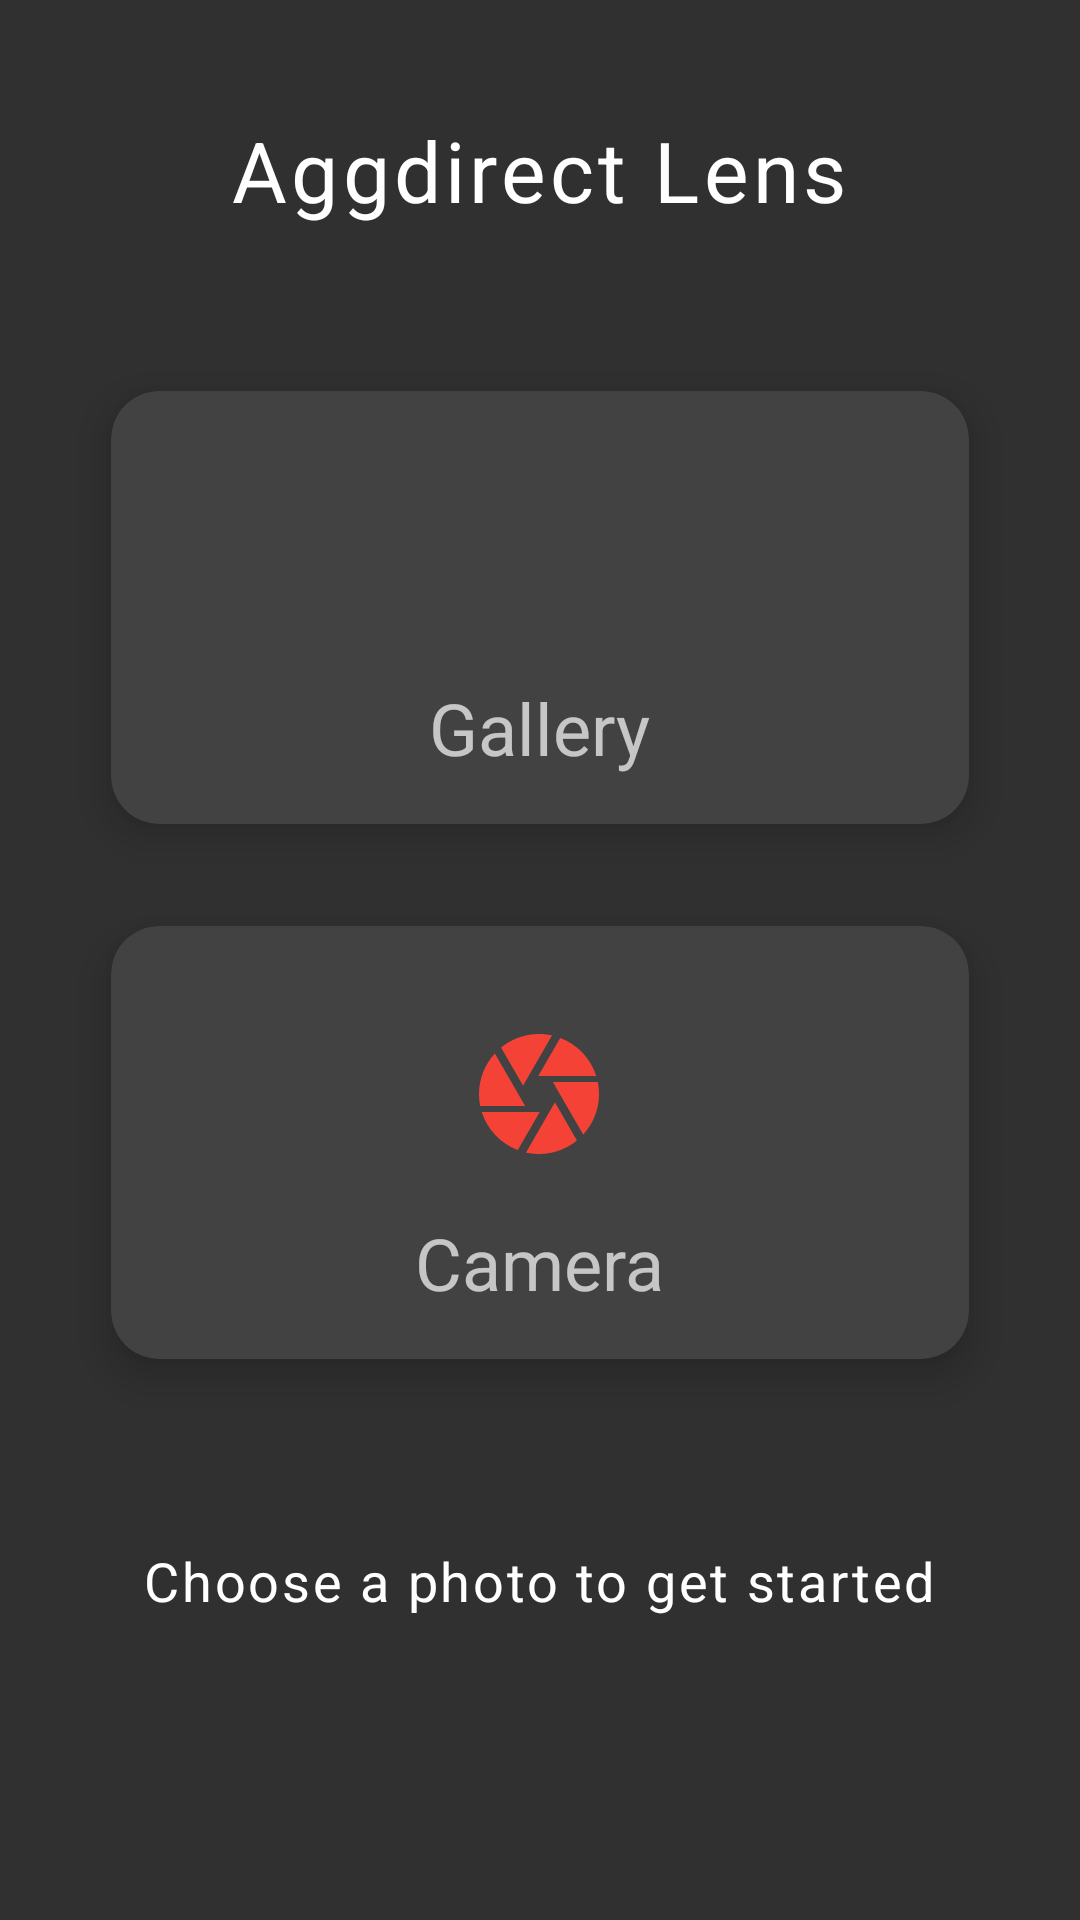

Write the Android layout XML for this screen, with the resource values it uses.
<!-- AndroidManifest.xml: application theme AppTheme -->
<!-- res/layout/activity_main.xml -->
<?xml version="1.0" encoding="utf-8"?>
<LinearLayout xmlns:android="http://schemas.android.com/apk/res/android"
    xmlns:app="http://schemas.android.com/apk/res-auto"
    android:layout_width="match_parent"
    android:layout_height="match_parent"
    android:orientation="vertical">

    <FrameLayout
        android:layout_width="match_parent"
        android:layout_height="0dp"
        android:layout_weight="1">

        <com.google.android.material.textview.MaterialTextView
            android:layout_width="wrap_content"
            android:layout_height="wrap_content"
            android:layout_gravity="center"
            android:layout_margin="@dimen/margin_16"
            android:letterSpacing="0.05"
            android:text="@string/app_name"
            android:textColor="@android:color/white"
            android:textSize="28sp"
            app:layout_constraintBottom_toTopOf="@id/cardGallery"
            app:layout_constraintEnd_toEndOf="parent"
            app:layout_constraintStart_toStartOf="parent"
            app:layout_constraintTop_toTopOf="parent" />

    </FrameLayout>

    <LinearLayout
        android:layout_width="match_parent"
        android:layout_height="wrap_content"
        android:gravity="center"
        android:orientation="vertical"
        android:paddingHorizontal="@dimen/margin_24">

        <androidx.cardview.widget.CardView
            android:id="@+id/cardGallery"
            android:layout_width="match_parent"
            android:layout_height="wrap_content"
            app:cardCornerRadius="@dimen/margin_16"
            app:cardElevation="@dimen/margin_8"
            app:cardUseCompatPadding="true">

            <LinearLayout
                android:layout_width="wrap_content"
                android:layout_height="wrap_content"
                android:layout_gravity="center"
                android:gravity="center"
                android:orientation="vertical"
                android:padding="@dimen/margin_16">

                <androidx.appcompat.widget.AppCompatImageView
                    android:layout_width="@dimen/margin_48"
                    android:layout_height="@dimen/margin_48"
                    android:layout_margin="@dimen/margin_16"
                    app:srcCompat="@drawable/ic_photo_svg"
                    app:tint="@android:color/holo_green_light" />

                <com.google.android.material.textview.MaterialTextView
                    android:id="@+id/btnGallery"
                    android:layout_width="wrap_content"
                    android:layout_height="wrap_content"
                    android:text="Gallery"
                    android:textSize="24sp" />

            </LinearLayout>


        </androidx.cardview.widget.CardView>

        <androidx.cardview.widget.CardView
            android:id="@+id/cardCamera"
            android:layout_width="match_parent"
            android:layout_height="wrap_content"
            app:cardCornerRadius="@dimen/margin_16"
            app:cardElevation="@dimen/margin_8"
            app:cardUseCompatPadding="true"
            app:layout_constraintDimensionRatio="2:1"
            app:layout_constraintEnd_toEndOf="parent"
            app:layout_constraintStart_toStartOf="parent"
            app:layout_constraintTop_toBottomOf="@+id/cardGallery">

            <LinearLayout
                android:layout_width="wrap_content"
                android:layout_height="wrap_content"
                android:layout_gravity="center"
                android:gravity="center"
                android:orientation="vertical"
                android:padding="@dimen/margin_16">

                <androidx.appcompat.widget.AppCompatImageView
                    android:layout_width="@dimen/margin_48"
                    android:layout_height="@dimen/margin_48"
                    android:layout_margin="@dimen/margin_16"
                    app:srcCompat="@drawable/ic_camera"
                    app:tint="@color/colorPrimary" />

                <com.google.android.material.textview.MaterialTextView
                    android:id="@+id/btnCamera"
                    android:layout_width="wrap_content"
                    android:layout_height="wrap_content"
                    android:text="Camera"
                    android:textSize="24sp" />

            </LinearLayout>


        </androidx.cardview.widget.CardView>

    </LinearLayout>

    <FrameLayout
        android:layout_width="match_parent"
        android:layout_height="0dp"
        android:layout_weight="1">

        <com.google.android.material.textview.MaterialTextView
            android:layout_width="wrap_content"
            android:layout_height="wrap_content"
            android:layout_gravity="center"
            android:layout_margin="@dimen/margin_16"
            android:letterSpacing="0.05"
            android:text="Choose a photo to get started"
            android:textColor="@android:color/white"
            android:textSize="18sp"
            app:layout_constraintBottom_toBottomOf="parent"
            app:layout_constraintEnd_toEndOf="parent"
            app:layout_constraintStart_toStartOf="parent"
            app:layout_constraintTop_toBottomOf="@id/cardCamera" />

    </FrameLayout>

    <com.google.android.material.textview.MaterialTextView
        android:id="@+id/txtVersion"
        android:layout_width="wrap_content"
        android:layout_height="wrap_content"
        android:layout_gravity="center"
        android:layout_margin="@dimen/margin_16"
        android:letterSpacing="0.05"
        android:textColor="@android:color/white"
        android:textSize="18sp" />

</LinearLayout>
<!-- resources referenced by this layout -->
<resources>
  <color name="colorPrimary">#f44336</color>
  <dimen name="margin_16">16dp</dimen>
  <dimen name="margin_24">24dp</dimen>
  <dimen name="margin_48">48dp</dimen>
  <dimen name="margin_8">8dp</dimen>
  <!-- drawable ic_camera (drawable) -->
  <vector xmlns:android="http://schemas.android.com/apk/res/android"
      android:width="24dp"
      android:height="24dp"
      android:tint="?attr/colorControlNormal"
      android:viewportWidth="24"
      android:viewportHeight="24">
    <path
        android:fillColor="@android:color/white"
        android:pathData="M9.4,10.5l4.77,-8.26C13.47,2.09 12.75,2 12,2c-2.4,0 -4.6,0.85 -6.32,2.25l3.66,6.35 0.06,-0.1zM21.54,9c-0.92,-2.92 -3.15,-5.26 -6,-6.34L11.88,9h9.66zM21.8,10h-7.49l0.29,0.5 4.76,8.25C21,16.97 22,14.61 22,12c0,-0.69 -0.07,-1.35 -0.2,-2zM8.54,12l-3.9,-6.75C3.01,7.03 2,9.39 2,12c0,0.69 0.07,1.35 0.2,2h7.49l-1.15,-2zM2.46,15c0.92,2.92 3.15,5.26 6,6.34L12.12,15L2.46,15zM13.73,15l-3.9,6.76c0.7,0.15 1.42,0.24 2.17,0.24 2.4,0 4.6,-0.85 6.32,-2.25l-3.66,-6.35 -0.93,1.6z" />
  </vector>
  <string name="app_name">Aggdirect Lens</string>
  <style name="AppTheme" parent="Theme.AppCompat">
          
          <item name="colorPrimary">@color/colorPrimary</item>
          <item name="colorPrimaryDark">@color/colorPrimaryDark</item>
          <item name="colorAccent">@color/colorAccent</item>
      </style>
  <color name="colorPrimaryDark">#d32f2f</color>
  <color name="colorAccent">#d32f2f</color>
</resources>
